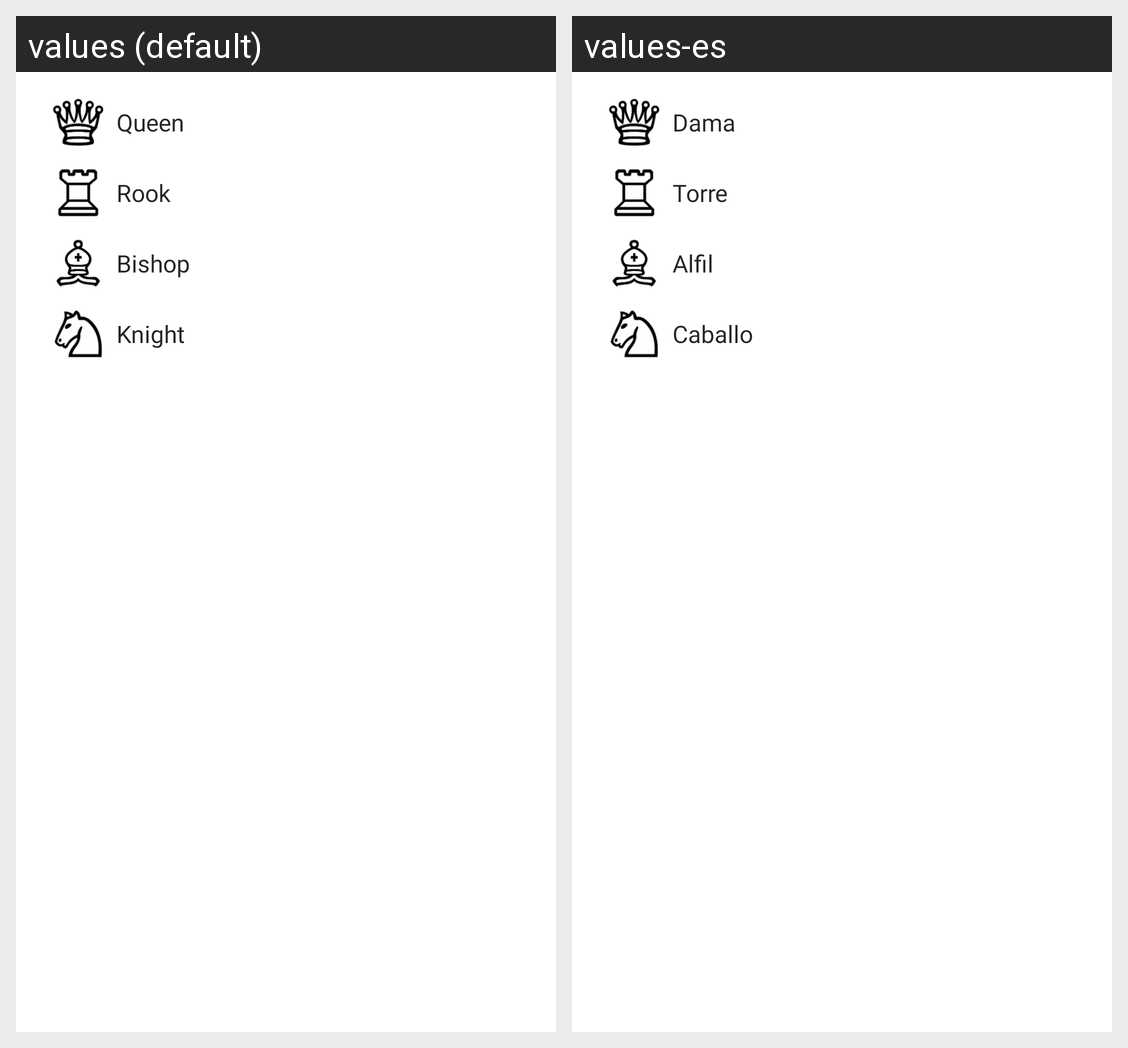

For this localized Android screen grid, give each drawn string resource with its value in every locale shown.
Android screen res/layout/dialog_piece_promotion.xml rendered under 2 locales, left to right: values (default), values-es. Device: Nexus 5 (rendered at 1080×1920; each locale shown at half size, 540×960, under a caption strip naming it); theme AppTheme.
Strings drawn on this screen, with the default value and each locale's value (text and hints the layout hard-codes, and strings that could not be matched under every locale, appear in the picture but are not listed):

queen
  values: Queen
  values-es: Dama

rook
  values: Rook
  values-es: Torre

bishop
  values: Bishop
  values-es: Alfil

knight
  values: Knight
  values-es: Caballo
